Image classification data set "dataset" (martinsaxa/jute-disease-dataset on GitHub). Class labels (5): dieback, fresh, holed, mosaic, stem soft rot.

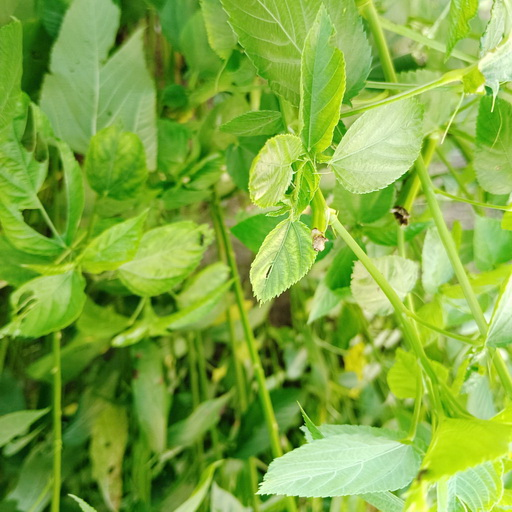
Label: stem soft rot

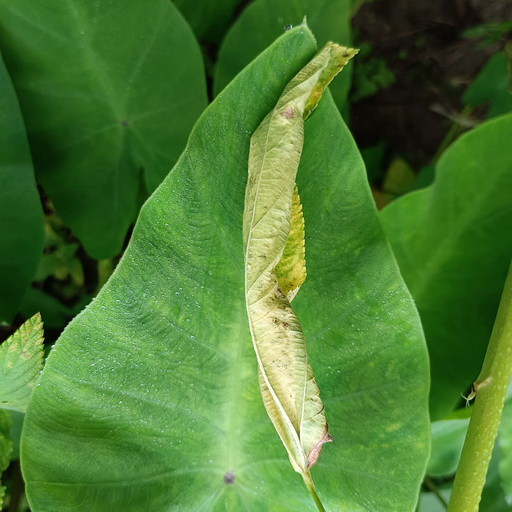
Label: dieback

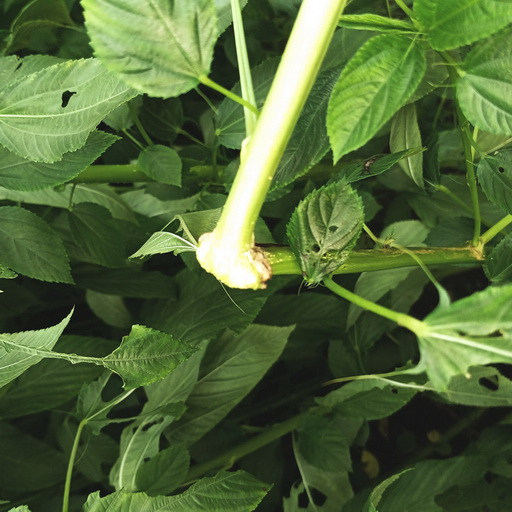
Label: stem soft rot

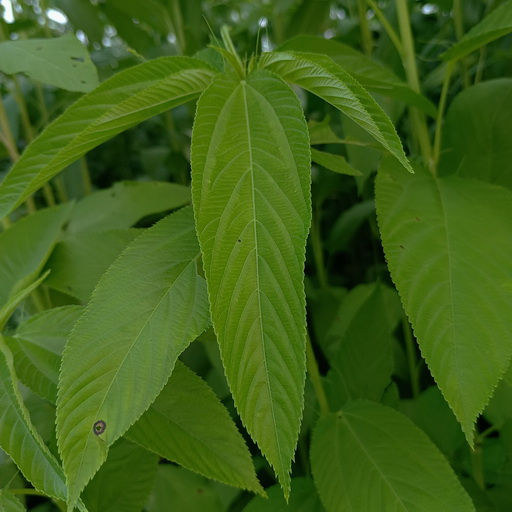
Label: fresh

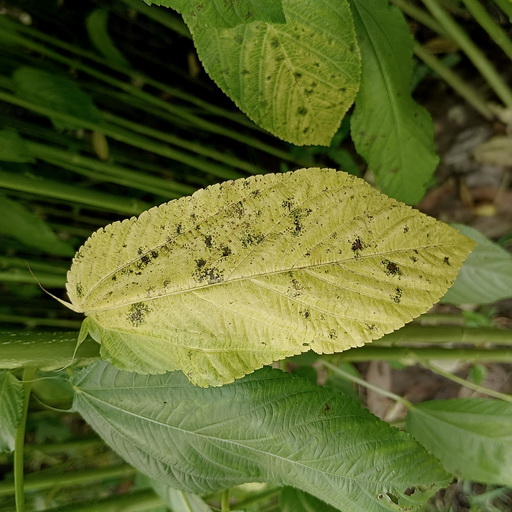
Label: mosaic

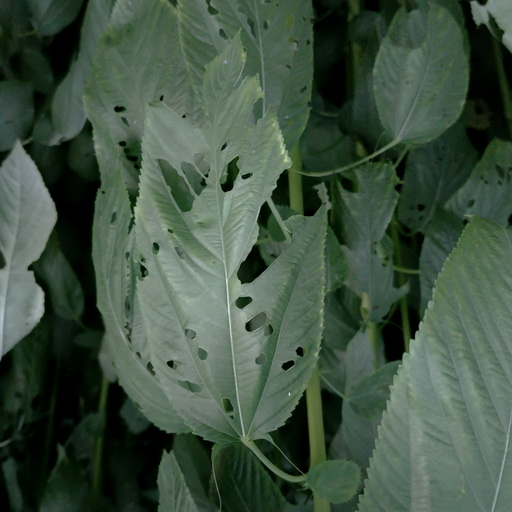
Label: holed
